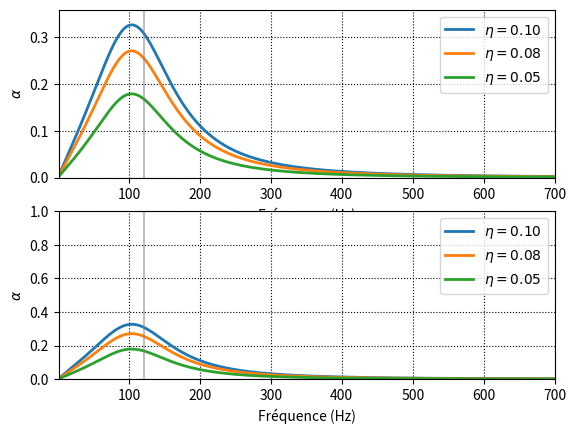

The matplotlib source for this figure:
#!/usr/bin/env python3
# -*- coding: utf-8 -*-
"""
[redacted]
"""
#==========================================================================================================
#                                                                                                           #
#                                           20/09/2021                                                      #
#                                   Absorption    coefficent of circular membrane                           #
#                                                                                                           #
#============================================================================================================

import numpy as np 
import sys
from matplotlib import pyplot as plt 
import scipy.special as sp

#%% Create Geometry
# geometrical caracteristic of membrane 
a, xc , yc, zc, NN1  =  0.3/2, 0, 0, 0, 0.008       # radius, center x, center y, center z, resolution

#%% Analtical solution
T, h, rho = 800, 254e-6, 1380                       # T = tension, H = thickness, rho = volumic density
rho_s     = rho*h                                   # rho_s = surfacic density

m = 0
n = 0
xi      = sp.jn_zeros(m, n+1)
w_n     = xi/a * np.sqrt(T/rho_s)
mass_mn = rho_s * np.pi*a**2*( sp.jv(m+1,xi) )**2
PHI     = ( 2* np.pi*a**2*sp.jv(m+1,xi)/xi )**2
S       = np.pi*a**2 

#%% Acoustics
c_0, rho_0 = 340,   1.25                            # c air, \rho0 air
Z0         = rho_0 *c_0

fmin, fmax, Nf = 1, 700, 700

eta_n = [0.1, .08, 0.05]                           # damping values
freq  = np.linspace(fmin, fmax, Nf)
alpha =  np.zeros((Nf, len(eta_n)))

# Compute absorption coeff
for kk in range(Nf):
    omega = 2*np.pi*freq[kk]
    ii=0
    for eta in eta_n:
        H01 = 1j*omega/( mass_mn*(w_n**2*(1+1j*eta) - omega**2))
        R   = (1 - (Z0*H01/S)*PHI) /(1 + (Z0*H01/S)*PHI)
        alpha[kk, ii] = 1-(abs(R))**2
        ii+=1

#%% Plotting alpha for the three values of eta    
fig, (ax1,ax2) = plt.subplots(2,1)

for ii in range(len(eta_n)):
    ax1.plot(freq, alpha[:,ii], "-",  lw=2, ms=12, label="$\eta =%.2f$"%(eta_n[ii]))
    ax2.plot(freq, alpha[:,ii], "-",  lw=2, ms=12, label="$\eta =%.2f$"%(eta_n[ii]))

plt.sca(ax1)
plt.vlines(w_n/2/np.pi, 0,1, 'gray', alpha = 0.5)
plt.axis([freq[0], freq[-1], 0, np.max(alpha)*1.1])
plt.xlabel("Fréquence (Hz)")
plt.ylabel(r"$\alpha$")
plt.legend()
plt.grid(axis='both',linestyle=':', color='k')


plt.sca(ax2)
plt.vlines(w_n/2/np.pi, 0,1, 'gray', alpha = 0.5)
plt.axis([freq[0], freq[-1], 0,1])
plt.xlabel("Fréquence (Hz)")
plt.ylabel(r"$\alpha$")
plt.legend()
plt.grid(axis='both',linestyle=':', color='k')

plt.show()



